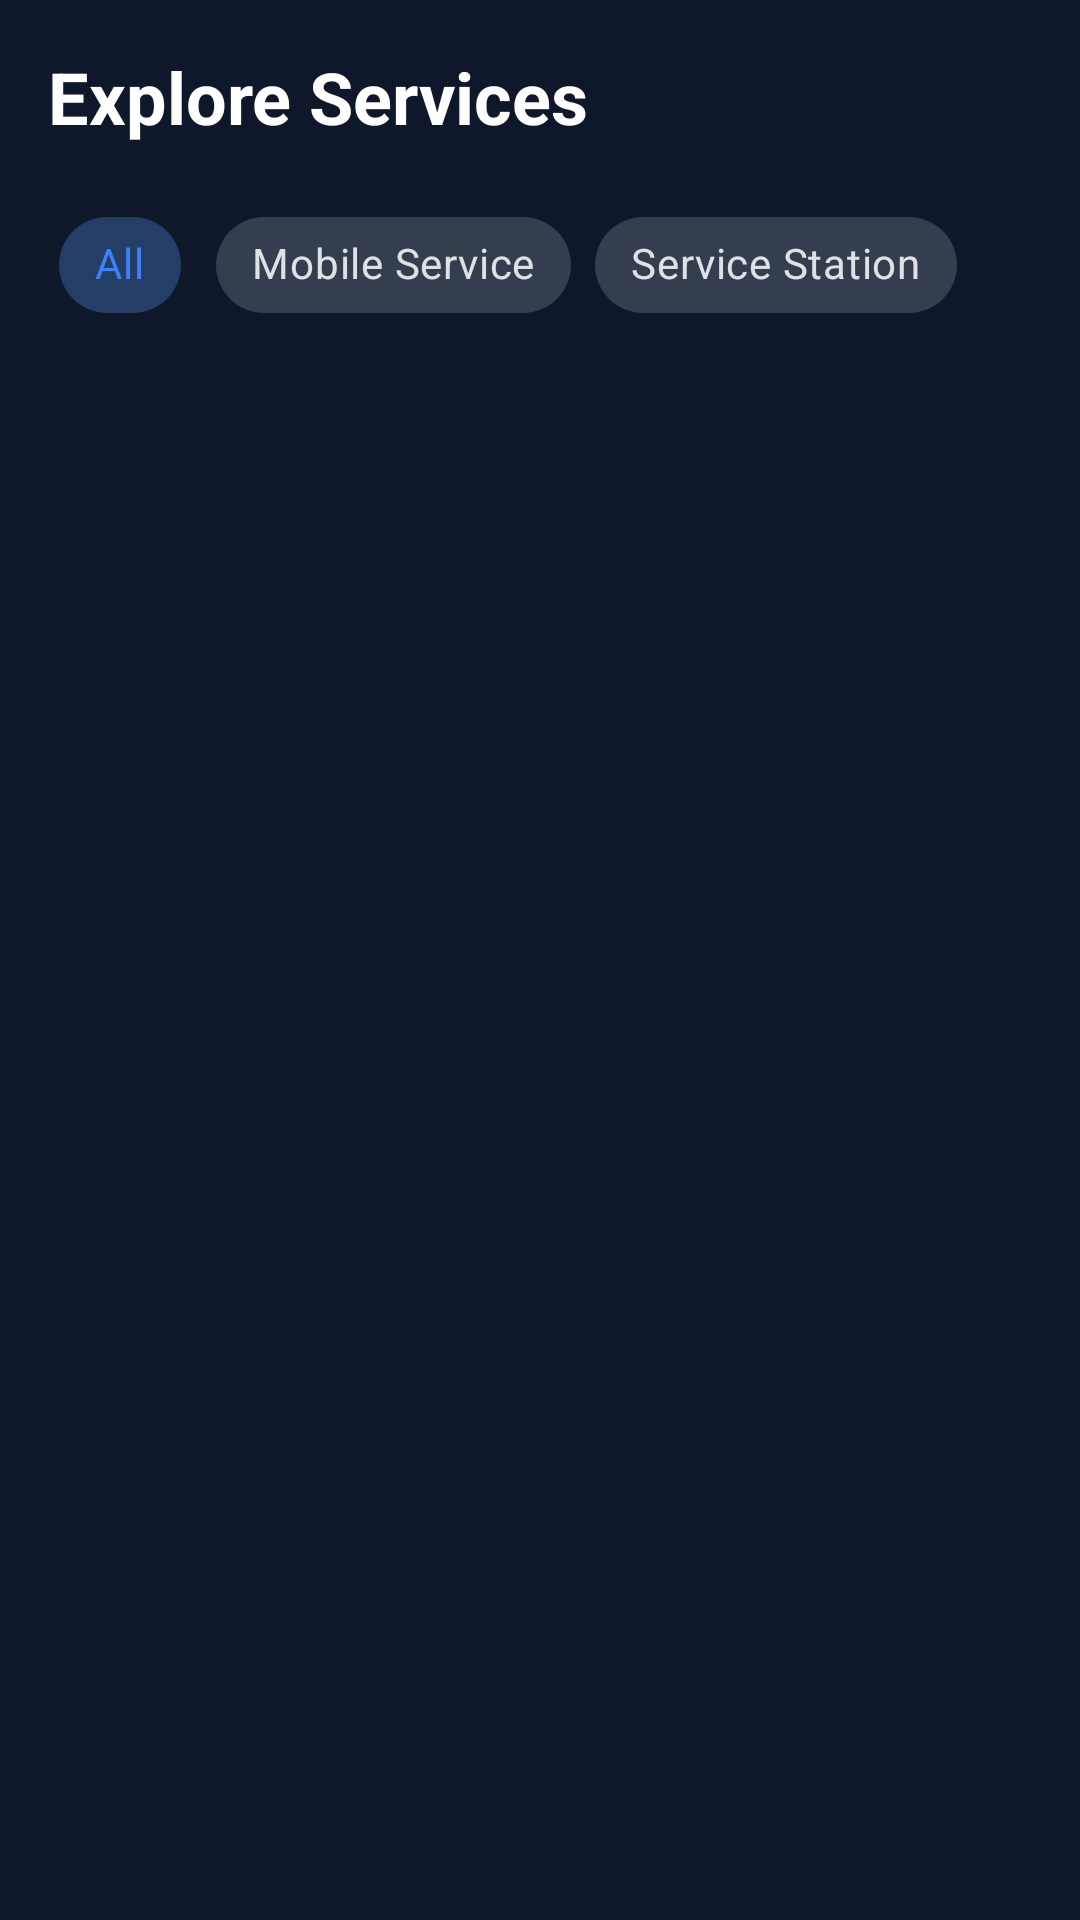

Write the Android layout XML for this screen, with the resource values it uses.
<!-- AndroidManifest.xml: application theme Theme.CarCareGo -->
<!-- res/layout/fragment_explore.xml -->
<?xml version="1.0" encoding="utf-8"?>
<androidx.constraintlayout.widget.ConstraintLayout
    xmlns:android="http://schemas.android.com/apk/res/android"
    xmlns:app="http://schemas.android.com/apk/res-auto"
    android:layout_width="match_parent"
    android:layout_height="match_parent"
    android:background="#0F172A"> <LinearLayout
    android:id="@+id/headerLayout"
    android:layout_width="match_parent"
    android:layout_height="wrap_content"
    android:orientation="vertical"
    android:padding="16dp"
    app:layout_constraintTop_toTopOf="parent">

    <TextView
        android:layout_width="wrap_content"
        android:layout_height="wrap_content"
        android:text="Explore Services"
        android:textColor="@color/white"
        android:textSize="24sp"
        android:textStyle="bold" />

    <HorizontalScrollView
        android:layout_width="match_parent"
        android:layout_height="wrap_content"
        android:layout_marginTop="16dp"
        android:scrollbars="none">

        <com.google.android.material.chip.ChipGroup
            android:id="@+id/chipGroupFilters"
            android:layout_width="wrap_content"
            android:layout_height="wrap_content"
            app:singleSelection="true">

            <com.google.android.material.chip.Chip
                android:id="@+id/chipAll"
                style="@style/Widget.MaterialComponents.Chip.Choice"
                android:layout_width="wrap_content"
                android:layout_height="wrap_content"
                android:text="All"
                android:checked="true" />

            <com.google.android.material.chip.Chip
                android:id="@+id/chipMobile"
                style="@style/Widget.MaterialComponents.Chip.Choice"
                android:layout_width="wrap_content"
                android:layout_height="wrap_content"
                android:text="Mobile Service" />

            <com.google.android.material.chip.Chip
                android:id="@+id/chipStation"
                style="@style/Widget.MaterialComponents.Chip.Choice"
                android:layout_width="wrap_content"
                android:layout_height="wrap_content"
                android:text="Service Station" />

        </com.google.android.material.chip.ChipGroup>
    </HorizontalScrollView>
</LinearLayout>

    <androidx.recyclerview.widget.RecyclerView
        android:id="@+id/rvExploreDetailers"
        android:layout_width="match_parent"
        android:layout_height="0dp"
        android:paddingHorizontal="8dp"
        app:layout_constraintBottom_toBottomOf="parent"
        app:layout_constraintTop_toBottomOf="@id/headerLayout" />

</androidx.constraintlayout.widget.ConstraintLayout>
<!-- resources referenced by this layout -->
<resources>
  <color name="white">#FFFFFFFF</color>
  <style name="Theme.CarCareGo" parent="Theme.MaterialComponents.DayNight.NoActionBar">
          <item name="colorPrimary">@color/brand_sapphire_blue</item>
          <item name="colorPrimaryVariant">@color/brand_sapphire_variant</item>
          <item name="colorOnPrimary">@color/white</item>
  
          <item name="colorSecondary">@color/brand_navy_surface</item>
          <item name="colorSecondaryVariant">@color/brand_navy_dark</item>
          <item name="colorOnSecondary">@color/text_ghost_white</item>
  
          <item name="android:statusBarColor">@color/brand_navy_dark</item>
          <item name="android:windowBackground">@color/brand_navy_dark</item>
  
          <item name="colorSurface">@color/brand_navy_surface</item>
          <item name="colorOnSurface">@color/text_ghost_white</item>
  
  
  
  
      </style>
  <color name="brand_sapphire_blue">#3B82F6</color>
  <color name="brand_sapphire_variant">#2563EB</color>
  <color name="brand_navy_surface">#1E293B</color>
  <color name="brand_navy_dark">#0F172A</color>
  <color name="text_ghost_white">#F8FAFC</color>
</resources>
